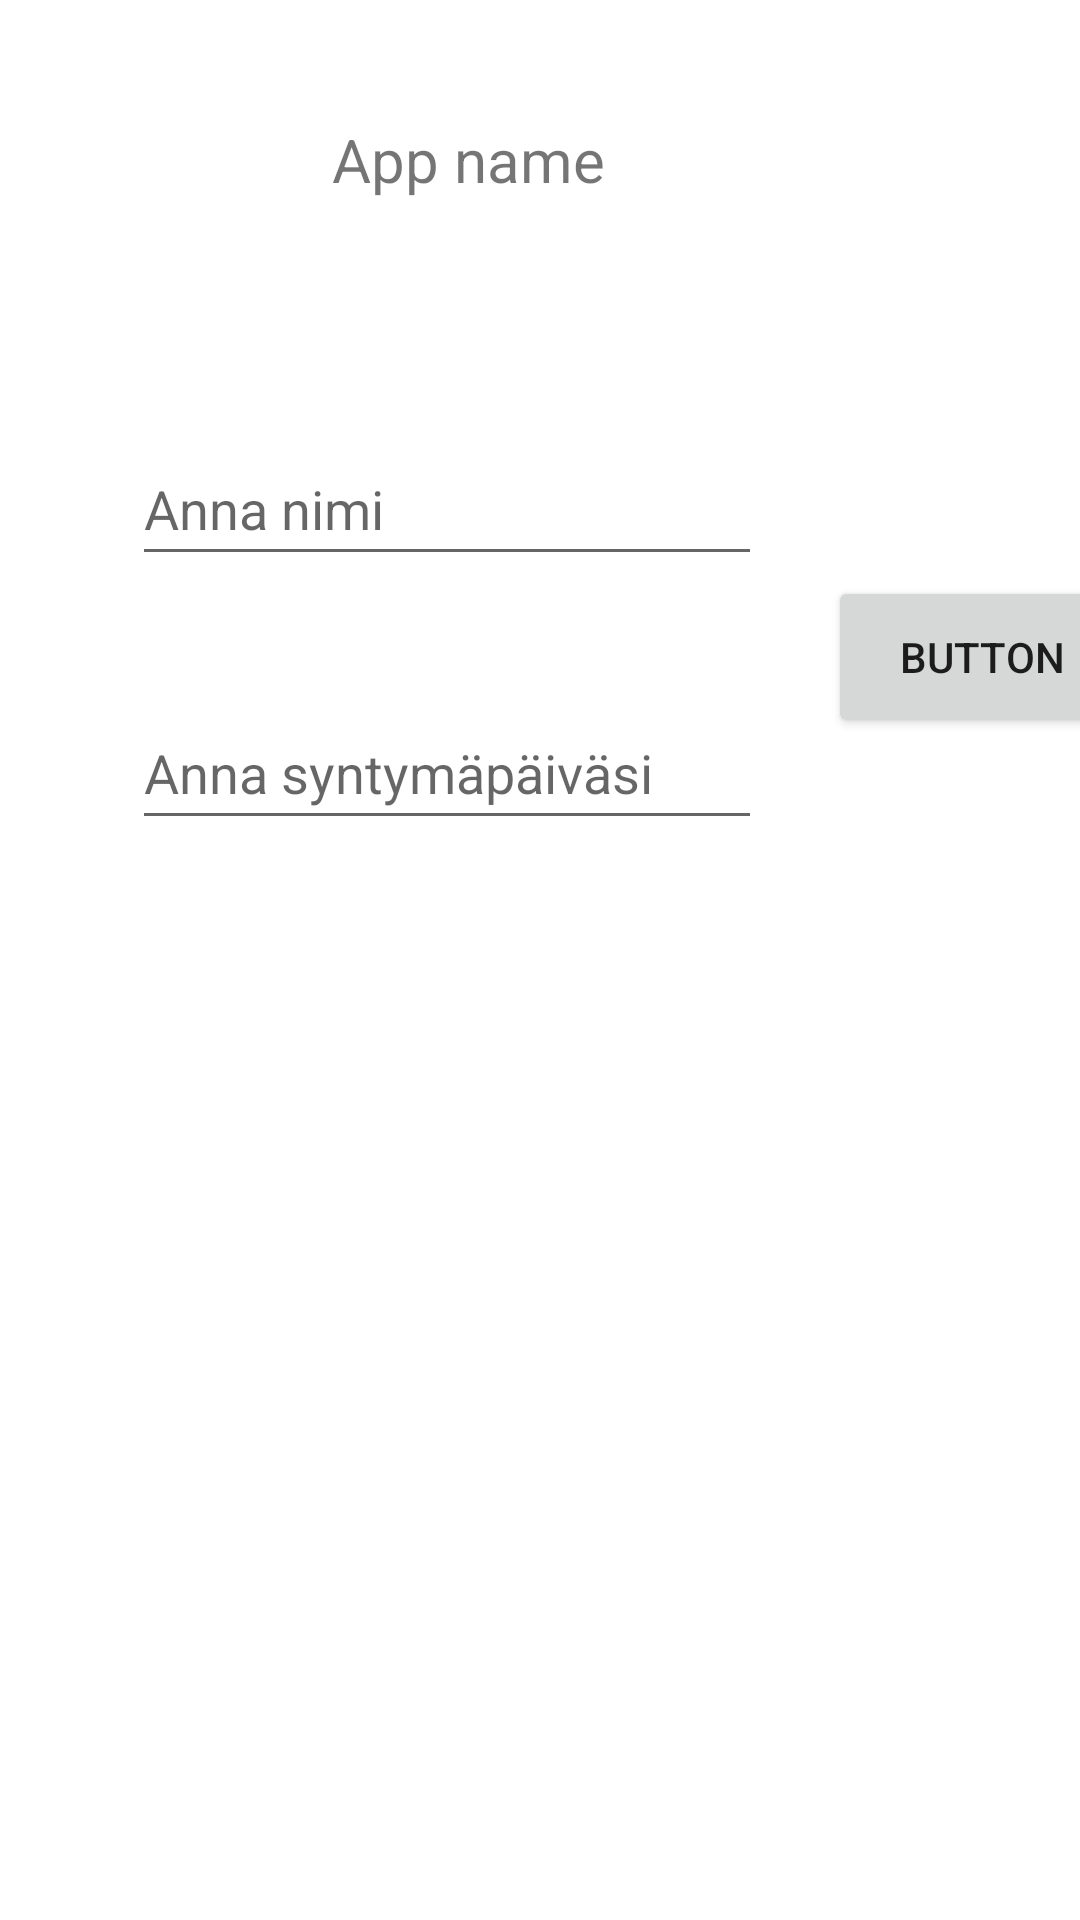

Reconstruct the res/layout file that produces this screen, plus the resources it refers to.
<!-- AndroidManifest.xml: application theme Theme.Androiapp -->
<!-- res/layout/activity_alku.xml -->
<?xml version="1.0" encoding="utf-8"?>
<androidx.constraintlayout.widget.ConstraintLayout xmlns:android="http://schemas.android.com/apk/res/android"
    xmlns:app="http://schemas.android.com/apk/res-auto"
    xmlns:tools="http://schemas.android.com/tools"
    android:layout_width="match_parent"
    android:layout_height="match_parent"
    tools:context=".Alku">
    <TextView
        android:id="@+id/textView4"
        android:layout_width="139dp"
        android:layout_height="46dp"
        android:text="App name"
        android:textSize="20dp"
        app:layout_constraintBottom_toBottomOf="parent"
        app:layout_constraintEnd_toEndOf="parent"
        app:layout_constraintLeft_toLeftOf="parent"
        app:layout_constraintRight_toRightOf="parent"
        app:layout_constraintStart_toStartOf="parent"
        app:layout_constraintTop_toTopOf="parent"
        app:layout_constraintVertical_bias="0.067" />

    <EditText
        android:id="@+id/editTextTextPersonName"
        android:layout_width="wrap_content"
        android:layout_height="wrap_content"
        android:layout_marginTop="36dp"
        android:ems="10"
        android:hint="@string/send_name"
        android:inputType="textPersonName"
        android:minHeight="48dp"
        app:layout_constraintStart_toStartOf="@+id/guideline2"
        app:layout_constraintTop_toTopOf="@+id/guideline3" />

    <Button
        android:id="@+id/button"
        android:layout_width="103dp"
        android:layout_height="54dp"
        android:layout_marginTop="84dp"
        android:onClick="klikattu"
        android:text="Button"
        app:layout_constraintStart_toStartOf="@+id/guideline5"
        app:layout_constraintTop_toTopOf="@+id/guideline3" />

    <androidx.constraintlayout.widget.Guideline
        android:id="@+id/guideline2"
        android:layout_width="wrap_content"
        android:layout_height="wrap_content"
        android:orientation="vertical"
        app:layout_constraintGuide_begin="44dp" />

    <androidx.constraintlayout.widget.Guideline
        android:id="@+id/guideline3"
        android:layout_width="wrap_content"
        android:layout_height="wrap_content"
        android:orientation="horizontal"
        app:layout_constraintGuide_begin="108dp" />

    <androidx.constraintlayout.widget.Guideline
        android:id="@+id/guideline5"
        android:layout_width="wrap_content"
        android:layout_height="wrap_content"
        android:layout_marginBottom="404dp"
        android:orientation="vertical"
        app:layout_constraintBottom_toTopOf="@+id/textView2"
        app:layout_constraintGuide_begin="276dp"
        app:layout_constraintTop_toTopOf="parent" />

    <TextView
        android:id="@+id/textView2"
        android:layout_width="239dp"
        android:layout_height="0dp"
        android:layout_marginStart="40dp"
        android:layout_marginBottom="218dp"
        android:textSize="20dp"
        app:layout_constraintBottom_toBottomOf="parent"
        app:layout_constraintStart_toStartOf="@+id/guideline2"
        app:layout_constraintTop_toBottomOf="@+id/guideline5"
        app:layout_constraintVertical_bias="0.649" />

    <TextView
        android:id="@+id/textView3"
        android:layout_width="239dp"
        android:layout_height="120dp"
        android:layout_marginTop="4dp"
        android:textSize="20dp"
        app:layout_constraintEnd_toEndOf="parent"
        app:layout_constraintHorizontal_bias="0.312"
        app:layout_constraintStart_toStartOf="@+id/guideline2"
        app:layout_constraintTop_toBottomOf="@+id/textView2" />

    <EditText
        android:id="@+id/editTextTextPersonName2"
        android:layout_width="wrap_content"
        android:layout_height="wrap_content"
        android:layout_marginTop="40dp"
        android:ems="10"
        android:hint="@string/age_send"
        android:inputType="textPersonName"
        android:minHeight="48dp"
        app:layout_constraintStart_toStartOf="@+id/guideline2"
        app:layout_constraintTop_toBottomOf="@+id/editTextTextPersonName" />
</androidx.constraintlayout.widget.ConstraintLayout>
<!-- resources referenced by this layout -->
<resources>
  <string name="age_send">Anna syntymäpäiväsi</string>
  <string name="send_name">Anna nimi</string>
  <style name="Theme.Androiapp" parent="Theme.MaterialComponents.DayNight.DarkActionBar">
          
          <item name="colorPrimary">@color/purple_500</item>
          <item name="colorPrimaryVariant">@color/purple_700</item>
          <item name="colorOnPrimary">@color/white</item>
          
          <item name="colorSecondary">@color/teal_200</item>
          <item name="colorSecondaryVariant">@color/teal_700</item>
          <item name="colorOnSecondary">@color/black</item>
          
          <item name="android:statusBarColor" tools:targetApi="l">?attr/colorPrimaryVariant</item>
          
      </style>
  <!-- not gathered from this repository: default colours our renderer supplied (Android Studio template values) -->
  <color name="purple_500">#FF6200EE</color>
  <color name="purple_700">#FF3700B3</color>
  <color name="teal_200">#FF03DAC5</color>
  <color name="teal_700">#FF018786</color>
  <color name="black">#FF000000</color>
  <color name="white">#FFFFFFFF</color>
</resources>
